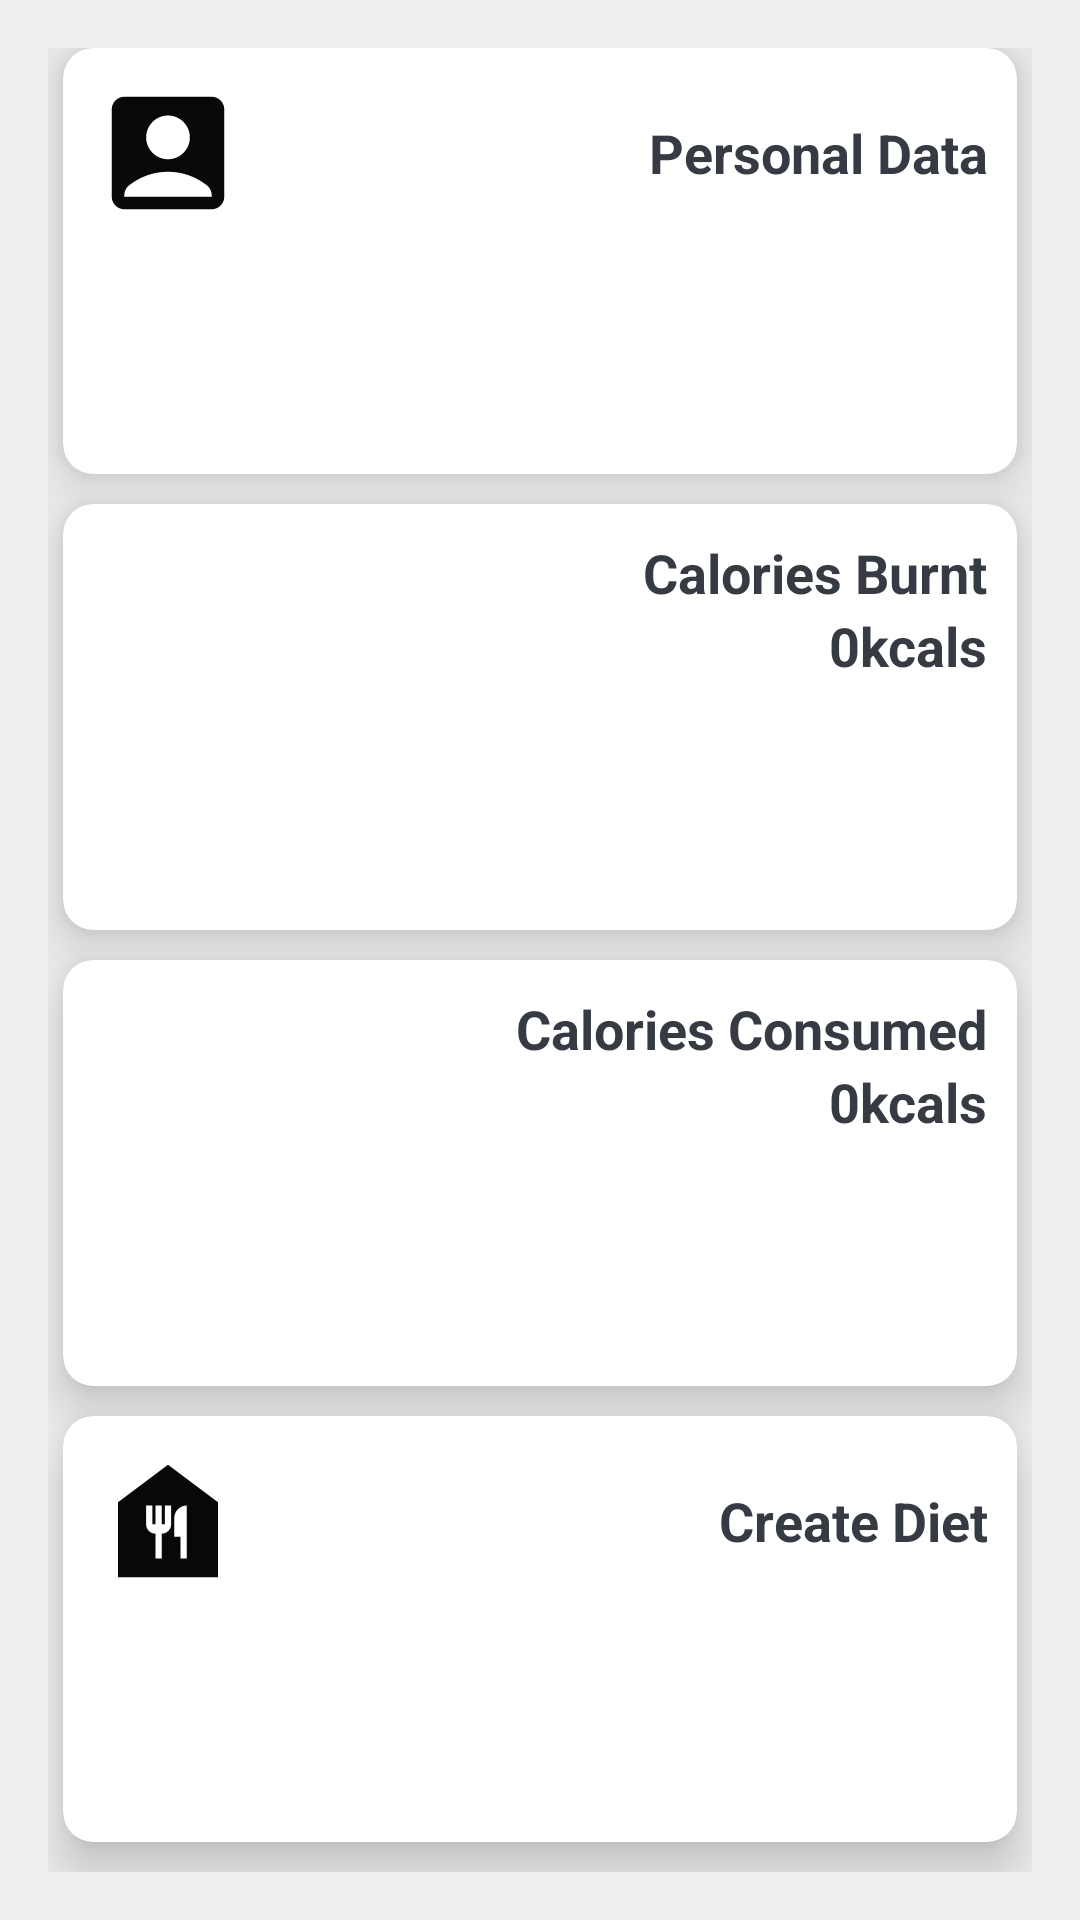

Write the Android layout XML for this screen, with the resource values it uses.
<!-- AndroidManifest.xml: application theme Theme.DiabetesSystem -->
<!-- res/layout/fragment_calorie_counter.xml -->
<LinearLayout xmlns:android="http://schemas.android.com/apk/res/android"
    xmlns:app="http://schemas.android.com/apk/res-auto"
    xmlns:tools="http://schemas.android.com/tools"
    android:layout_width="match_parent"
    android:layout_height="wrap_content"
    android:background="#EFEFEF"
    android:orientation="vertical"
    android:padding="16dp"
    tools:context=".fragments.CalorieCounterFragment">

    <androidx.cardview.widget.CardView
        android:id="@+id/personalData"
        android:layout_width="match_parent"
        android:layout_height="0dp"
        android:layout_marginStart="@dimen/card_view_marginStartEnd"
        android:layout_marginEnd="@dimen/card_view_marginStartEnd"
        android:layout_weight="0.5"
        android:background="@android:color/white"
        app:cardCornerRadius="@dimen/card_view_corner_radius"
        app:cardElevation="@dimen/card_view_elevation">

        <LinearLayout
            android:layout_width="match_parent"
            android:layout_height="wrap_content"
            android:gravity="center_vertical"
            android:orientation="horizontal"
            android:padding="@dimen/card_view_content_padding">

            <ImageView
                android:layout_width="@dimen/identification_image_size"
                android:layout_height="@dimen/identification_image_size"
                android:layout_marginEnd="@dimen/identification_image_marginEnd"
                app:srcCompat="@drawable/ic_baseline_account_box_24" />

            <LinearLayout
                android:layout_width="match_parent"
                android:layout_height="wrap_content"
                android:orientation="vertical">

                <TextView
                    android:layout_width="match_parent"
                    android:layout_height="wrap_content"
                    android:gravity="end"
                    android:textColor="@color/primary_text_color"
                    android:textSize="@dimen/label_text_size"
                    android:textStyle="bold"
                    android:text="Personal Data" />
            </LinearLayout>
        </LinearLayout>
    </androidx.cardview.widget.CardView>

    <androidx.cardview.widget.CardView
        android:id="@+id/caloriesBurnt"
        android:layout_width="match_parent"
        android:layout_height="0dp"
        android:layout_marginStart="@dimen/card_view_marginStartEnd"
        android:layout_marginEnd="@dimen/card_view_marginStartEnd"
        android:layout_weight="0.5"
        android:padding="10dp"
        android:layout_marginTop="10dp"
        android:background="@android:color/white"
        app:cardCornerRadius="@dimen/card_view_corner_radius"
        app:cardElevation="@dimen/card_view_elevation">

        <LinearLayout
            android:layout_width="match_parent"
            android:layout_height="wrap_content"
            android:gravity="center_vertical"
            android:orientation="horizontal"
            android:padding="@dimen/card_view_content_padding">

            <ImageView
                android:layout_width="@dimen/identification_image_size"
                android:layout_height="@dimen/identification_image_size"
                android:layout_marginEnd="@dimen/identification_image_marginEnd"
                app:srcCompat="@drawable/burncalories" />

            <LinearLayout
                android:layout_width="match_parent"
                android:layout_height="wrap_content"
                android:orientation="vertical">

                <TextView
                    android:layout_width="match_parent"
                    android:layout_height="wrap_content"
                    android:gravity="end"
                    android:textColor="@color/primary_text_color"
                    android:textSize="@dimen/label_text_size"
                    android:textStyle="bold"
                    android:text="Calories Burnt" />
                <TextView
                    android:id="@+id/tv_calories_burnt"
                    android:layout_width="match_parent"
                    android:layout_height="wrap_content"
                    android:gravity="end"
                    android:textColor="@color/primary_text_color"
                    android:textSize="@dimen/label_text_size"
                    android:textStyle="bold"
                    android:text="0kcals" />
            </LinearLayout>
        </LinearLayout>
    </androidx.cardview.widget.CardView>

    <androidx.cardview.widget.CardView
        android:id="@+id/caloriesConsumed"
        android:layout_width="match_parent"
        android:layout_height="0dp"
        android:padding="10dp"
        android:layout_marginTop="10dp"
        android:layout_marginStart="@dimen/card_view_marginStartEnd"
        android:layout_marginEnd="@dimen/card_view_marginStartEnd"
        android:layout_weight="0.5"
        android:background="@android:color/white"
        app:cardCornerRadius="@dimen/card_view_corner_radius"
        app:cardElevation="@dimen/card_view_elevation">

        <LinearLayout
            android:layout_width="match_parent"
            android:layout_height="wrap_content"
            android:gravity="center_vertical"
            android:orientation="horizontal"
            android:padding="@dimen/card_view_content_padding">

            <ImageView
                android:layout_width="@dimen/identification_image_size"
                android:layout_height="@dimen/identification_image_size"
                android:layout_marginEnd="@dimen/identification_image_marginEnd"
                app:srcCompat="@drawable/ic_baseline_restaurant_menu_24" />

            <LinearLayout
                android:layout_width="match_parent"
                android:layout_height="wrap_content"
                android:orientation="vertical">

                <TextView
                    android:layout_width="match_parent"
                    android:layout_height="wrap_content"
                    android:gravity="end"
                    android:textColor="@color/primary_text_color"
                    android:textSize="@dimen/label_text_size"
                    android:textStyle="bold"
                    android:text="Calories Consumed" />
                <TextView
                    android:id="@+id/tv_calories_consumed"
                    android:layout_width="match_parent"
                    android:layout_height="wrap_content"
                    android:gravity="end"
                    android:textColor="@color/primary_text_color"
                    android:textSize="@dimen/label_text_size"
                    android:textStyle="bold"
                    android:text="0kcals" />
            </LinearLayout>
        </LinearLayout>
    </androidx.cardview.widget.CardView>

    <androidx.cardview.widget.CardView
        android:id="@+id/createDiet"
        android:layout_width="match_parent"
        android:layout_height="0dp"
        android:layout_marginStart="@dimen/card_view_marginStartEnd"
        android:layout_marginEnd="@dimen/card_view_marginStartEnd"
        android:padding="10dp"
        android:layout_marginTop="10dp"
        android:layout_marginBottom="10dp"
        android:layout_weight="0.5"
        android:background="@android:color/white"
        app:cardCornerRadius="@dimen/card_view_corner_radius"
        app:cardElevation="@dimen/card_view_elevation">

        <LinearLayout
            android:layout_width="match_parent"
            android:layout_height="wrap_content"
            android:gravity="center_vertical"
            android:orientation="horizontal"
            android:padding="@dimen/card_view_content_padding">

            <ImageView
                android:layout_width="@dimen/identification_image_size"
                android:layout_height="@dimen/identification_image_size"
                android:layout_marginEnd="@dimen/identification_image_marginEnd"
                app:srcCompat="@drawable/ic_baseline_create_diet_24" />

            <LinearLayout
                android:layout_width="match_parent"
                android:layout_height="wrap_content"
                android:orientation="vertical">

                <TextView
                    android:layout_width="match_parent"
                    android:layout_height="wrap_content"
                    android:gravity="end"
                    android:textColor="@color/primary_text_color"
                    android:textSize="@dimen/label_text_size"
                    android:textStyle="bold"
                    android:text="Create Diet" />
            </LinearLayout>
        </LinearLayout>
    </androidx.cardview.widget.CardView>
</LinearLayout>
<!-- resources referenced by this layout -->
<resources>
  <color name="primary_text_color">#363A43</color>
  <dimen name="card_view_content_padding">10dp</dimen>
  <dimen name="card_view_corner_radius">10dp</dimen>
  <dimen name="card_view_elevation">10dp</dimen>
  <dimen name="card_view_marginStartEnd">5dp</dimen>
  <dimen name="identification_image_marginEnd">10dp</dimen>
  <dimen name="identification_image_size">50dp</dimen>
  <dimen name="label_text_size">18sp</dimen>
  <!-- drawable ic_baseline_account_box_24 (drawable) -->
  <vector android:height="24dp" android:tint="#090808"
      android:viewportHeight="24" android:viewportWidth="24"
      android:width="24dp" xmlns:android="http://schemas.android.com/apk/res/android">
      <path android:fillColor="@android:color/white" android:pathData="M19,3H5C3.9,3 3,3.9 3,5v14c0,1.1 0.9,2 2,2h14c1.1,0 2,-0.9 2,-2V5C21,3.9 20.1,3 19,3zM12,6c1.93,0 3.5,1.57 3.5,3.5c0,1.93 -1.57,3.5 -3.5,3.5s-3.5,-1.57 -3.5,-3.5C8.5,7.57 10.07,6 12,6zM19,19H5v-0.23c0,-0.62 0.28,-1.2 0.76,-1.58C7.47,15.82 9.64,15 12,15s4.53,0.82 6.24,2.19c0.48,0.38 0.76,0.97 0.76,1.58V19z"/>
  </vector>
  <!-- drawable ic_baseline_create_diet_24 (drawable) -->
  <vector android:height="24dp" android:tint="#090808"
      android:viewportHeight="24" android:viewportWidth="24"
      android:width="24dp" xmlns:android="http://schemas.android.com/apk/res/android">
      <path android:fillColor="@android:color/white" android:pathData="M12,3L4,9v12h16V9L12,3zM12.5,12.5c0,0.83 -0.67,1.5 -1.5,1.5v4h-1v-4c-0.83,0 -1.5,-0.67 -1.5,-1.5v-3h1v3H10v-3h1v3h0.5v-3h1V12.5zM15,18h-1v-3.5h-1v-3c0,-1.1 0.9,-2 2,-2V18z"/>
  </vector>
  <style name="Theme.DiabetesSystem" parent="Theme.AppCompat.DayNight.NoActionBar">
          
          <item name="colorPrimary">@color/teal_200</item>
          <item name="colorPrimaryDark">@color/teal_700</item>
          <item name="colorAccent">@color/white</item>
          
          <item name="android:statusBarColor" tools:targetApi="l">@color/teal_200</item>
          
      </style>
  <color name="teal_200">#FF03DAC5</color>
  <color name="teal_700">#FF018786</color>
  <color name="white">#FFFFFFFF</color>
</resources>
